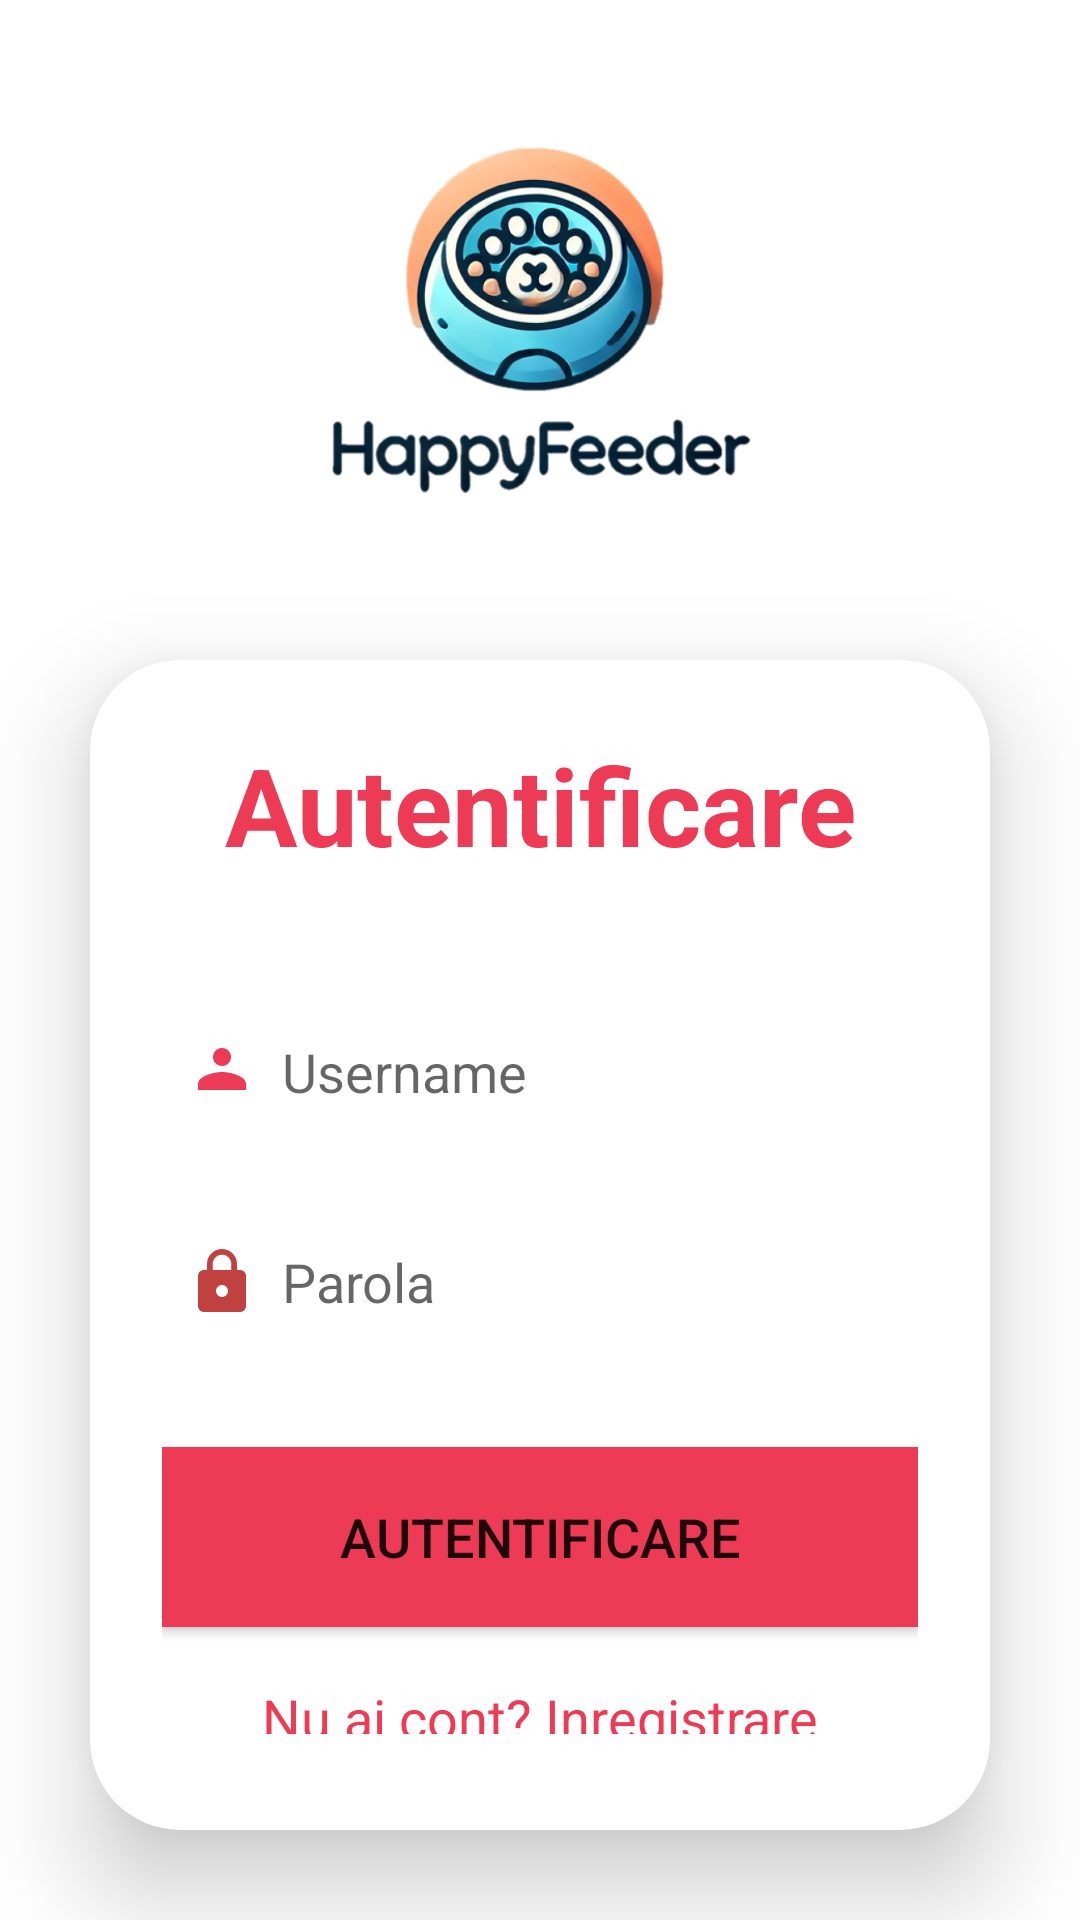

Layout XML and referenced resources for this Android screen:
<!-- AndroidManifest.xml: application theme Theme.HappyFeeder -->
<!-- res/layout/activity_login.xml -->
<?xml version="1.0" encoding="utf-8"?>
<LinearLayout xmlns:android="http://schemas.android.com/apk/res/android"
    xmlns:app="http://schemas.android.com/apk/res-auto"
    xmlns:tools="http://schemas.android.com/tools"
    android:id="@+id/main"
    android:layout_width="match_parent"
    android:layout_height="match_parent"
    android:orientation="vertical"
    android:gravity="center_horizontal"
    android:background="@android:color/white"
    tools:context=".SignupActivity">

    
    <ImageView
        android:id="@+id/logoImage"
        android:layout_width="150dp"
        android:layout_height="150dp"
        android:layout_marginTop="40dp"
        android:src="@drawable/logo"
        android:contentDescription="Logo"
        android:scaleType="centerInside" />

    
    <androidx.cardview.widget.CardView
        android:layout_width="match_parent"
        android:layout_height="wrap_content"
        android:layout_margin="30dp"
        app:cardCornerRadius="30dp"
        app:cardElevation="20dp">

        <LinearLayout
            android:layout_width="match_parent"
            android:layout_height="wrap_content"
            android:layout_gravity="center_horizontal"
            android:background="@drawable/lavander_border"
            android:orientation="vertical"
            android:padding="24dp">

            <TextView
                android:layout_width="match_parent"
                android:layout_height="wrap_content"
                android:text="Autentificare"
                android:textAlignment="center"
                android:textColor="@color/lavender"
                android:textSize="36sp"
                android:textStyle="bold" />

            <EditText
                android:id="@+id/login_username"
                android:layout_width="match_parent"
                android:layout_height="50dp"
                android:layout_marginTop="40dp"
                android:background="@drawable/lavander_border"
                android:drawableLeft="@drawable/ic_person"
                android:drawablePadding="8dp"
                android:hint="Username"
                android:padding="8dp"
                android:textColor="@color/black" />

            <EditText
                android:id="@+id/login_password"
                android:layout_width="match_parent"
                android:layout_height="50dp"
                android:layout_marginTop="20dp"
                android:background="@drawable/lavander_border"
                android:drawableLeft="@drawable/baseline_lock_24"
                android:drawablePadding="8dp"
                android:hint="Parola"
                android:padding="8dp"
                android:textColor="@color/black"
                android:inputType="textPassword"/>

            <Button
                android:id="@+id/login_button"
                android:layout_width="match_parent"
                android:layout_height="60dp"
                android:layout_marginTop="30dp"
                android:background="@color/lavender"
                android:text="Autentificare"
                android:textSize="18sp" />

            <TextView
                android:id="@+id/signupRedirectText"
                android:layout_width="wrap_content"
                android:layout_height="wrap_content"
                android:layout_gravity="center"
                android:layout_marginTop="10dp"
                android:padding="8dp"
                android:text="Nu ai cont? Inregistrare"
                android:textColor="@color/lavender"
                android:textSize="18dp" />
        </LinearLayout>
    </androidx.cardview.widget.CardView>

</LinearLayout>
<!-- resources referenced by this layout -->
<resources>
  <color name="black">#FF000000</color>
  <color name="lavender">#ED3A55</color>
  <!-- drawable baseline_lock_24 (drawable) -->
  <vector xmlns:android="http://schemas.android.com/apk/res/android" android:height="24dp" android:tint="#C14040" android:viewportHeight="24" android:viewportWidth="24" android:width="24dp">
        
      <path android:fillColor="@color/lavender" android:pathData="M18,8h-1L17,6c0,-2.76 -2.24,-5 -5,-5S7,3.24 7,6v2L6,8c-1.1,0 -2,0.9 -2,2v10c0,1.1 0.9,2 2,2h12c1.1,0 2,-0.9 2,-2L20,10c0,-1.1 -0.9,-2 -2,-2zM12,17c-1.1,0 -2,-0.9 -2,-2s0.9,-2 2,-2 2,0.9 2,2 -0.9,2 -2,2zM15.1,8L8.9,8L8.9,6c0,-1.71 1.39,-3.1 3.1,-3.1 1.71,0 3.1,1.39 3.1,3.1v2z"/>
      
  </vector>
  <!-- drawable ic_person (drawable) -->
  <vector xmlns:android="http://schemas.android.com/apk/res/android"
      android:width="24dp"
      android:height="24dp"
      android:viewportWidth="24"
      android:viewportHeight="24">
      <path
          android:fillColor="@color/lavender"
          android:pathData="M12,12c2.67,0 8,1.34 8,4v2H4v-2c0,-2.66 5.33,-4 8,-4zm0,-2c-1.66,0 -3,-1.34 -3,-3s1.34,-3 3,-3 3,1.34 3,3 -1.34,3 -3,3z"/>
  </vector>
  <!-- drawable logo: png bitmap (drawable, 414662 bytes) -->
  <style name="Theme.HappyFeeder" parent="Theme.AppCompat.Light.NoActionBar">
          <item name="android:windowNoTitle">true</item>
          <item name="android:windowFullscreen">true</item>
          <item name="android:colorBackground">#FFFFFF</item> 
          <item name="android:statusBarColor">@android:color/transparent</item>
      </style>
</resources>
